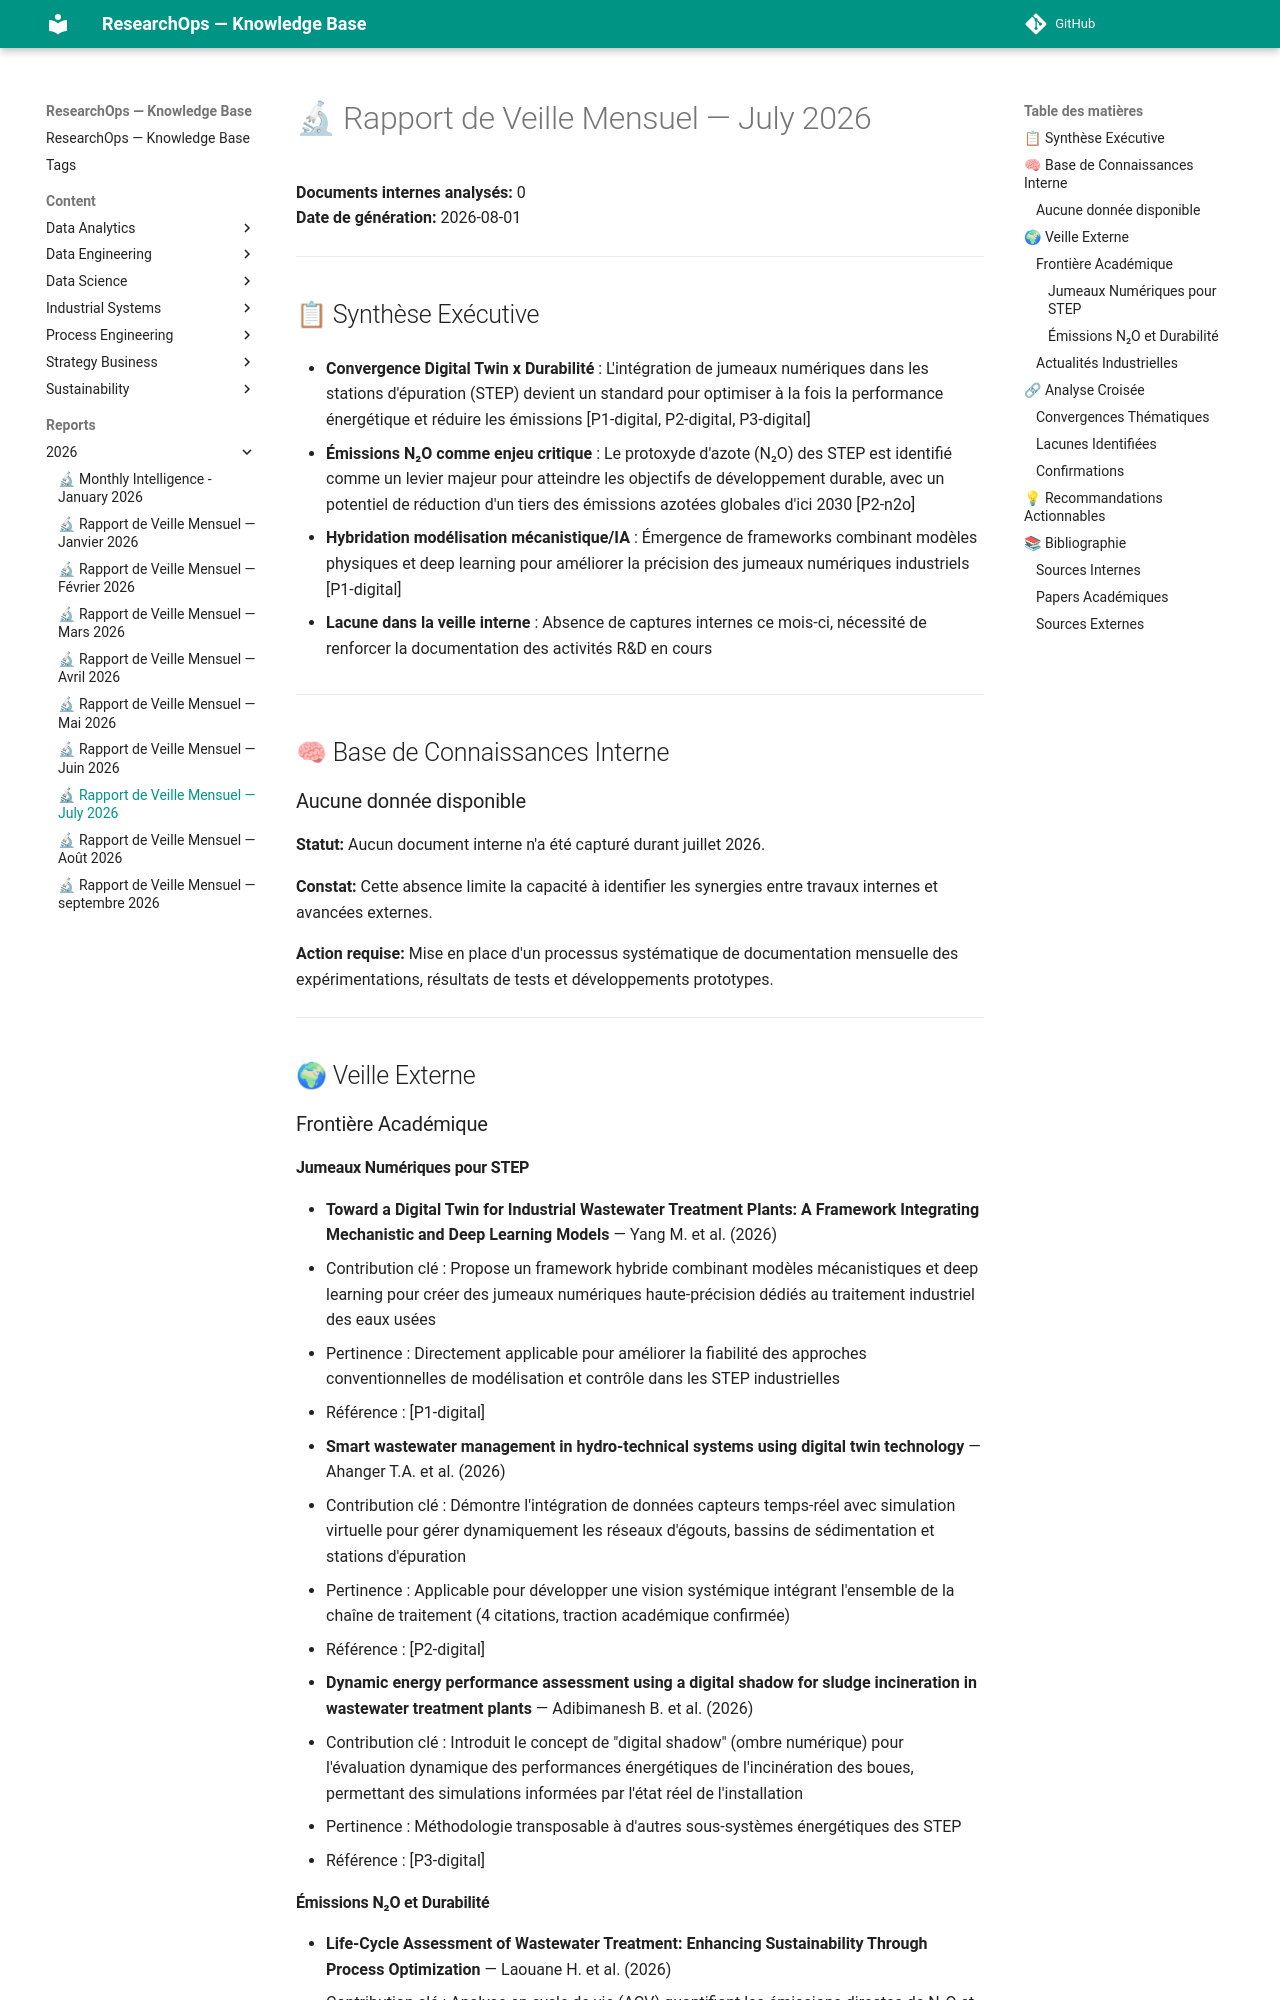

repository: yajeddig/ResearchOps · page: reports/2026/2026-08_Monitor/index.html · generator: mkdocs

# 🔬 Rapport de Veille Mensuel — July 2026

**Documents internes analysés:** 0  
**Date de génération:** 2026-08-01

---

## 📋 Synthèse Exécutive

- **Convergence Digital Twin x Durabilité** : L'intégration de jumeaux numériques dans les stations d'épuration (STEP) devient un standard pour optimiser à la fois la performance énergétique et réduire les émissions [P1-digital, P2-digital, P3-digital]

- **Émissions N₂O comme enjeu critique** : Le protoxyde d'azote (N₂O) des STEP est identifié comme un levier majeur pour atteindre les objectifs de développement durable, avec un potentiel de réduction d'un tiers des émissions azotées globales d'ici 2030 [P2-n2o]

- **Hybridation modélisation mécanistique/IA** : Émergence de frameworks combinant modèles physiques et deep learning pour améliorer la précision des jumeaux numériques industriels [P1-digital]

- **Lacune dans la veille interne** : Absence de captures internes ce mois-ci, nécessité de renforcer la documentation des activités R&D en cours

---

## 🧠 Base de Connaissances Interne

### Aucune donnée disponible

**Statut:** Aucun document interne n'a été capturé durant juillet 2026.

**Constat:** Cette absence limite la capacité à identifier les synergies entre travaux internes et avancées externes.

**Action requise:** Mise en place d'un processus systématique de documentation mensuelle des expérimentations, résultats de tests et développements prototypes.

---

## 🌍 Veille Externe

### Frontière Académique

#### Jumeaux Numériques pour STEP

- **Toward a Digital Twin for Industrial Wastewater Treatment Plants: A Framework Integrating Mechanistic and Deep Learning Models** — Yang M. et al. (2026)
  - Contribution clé : Propose un framework hybride combinant modèles mécanistiques et deep learning pour créer des jumeaux numériques haute-précision dédiés au traitement industriel des eaux usées
  - Pertinence : Directement applicable pour améliorer la fiabilité des approches conventionnelles de modélisation et contrôle dans les STEP industrielles
  - Référence : [P1-digital]

- **Smart wastewater management in hydro-technical systems using digital twin technology** — Ahanger T.A. et al. (2026)
  - Contribution clé : Démontre l'intégration de données capteurs temps-réel avec simulation virtuelle pour gérer dynamiquement les réseaux d'égouts, bassins de sédimentation et stations d'épuration
  - Pertinence : Applicable pour développer une vision systémique intégrant l'ensemble de la chaîne de traitement (4 citations, traction académique confirmée)
  - Référence : [P2-digital]

- **Dynamic energy performance assessment using a digital shadow for sludge incineration in wastewater treatment plants** — Adibimanesh B. et al. (2026)
  - Contribution clé : Introduit le concept de "digital shadow" (ombre numérique) pour l'évaluation dynamique des performances énergétiques de l'incinération des boues, permettant des simulations informées par l'état réel de l'installation
  - Pertinence : Méthodologie transposable à d'autres sous-systèmes énergétiques des STEP
  - Référence : [P3-digital]
